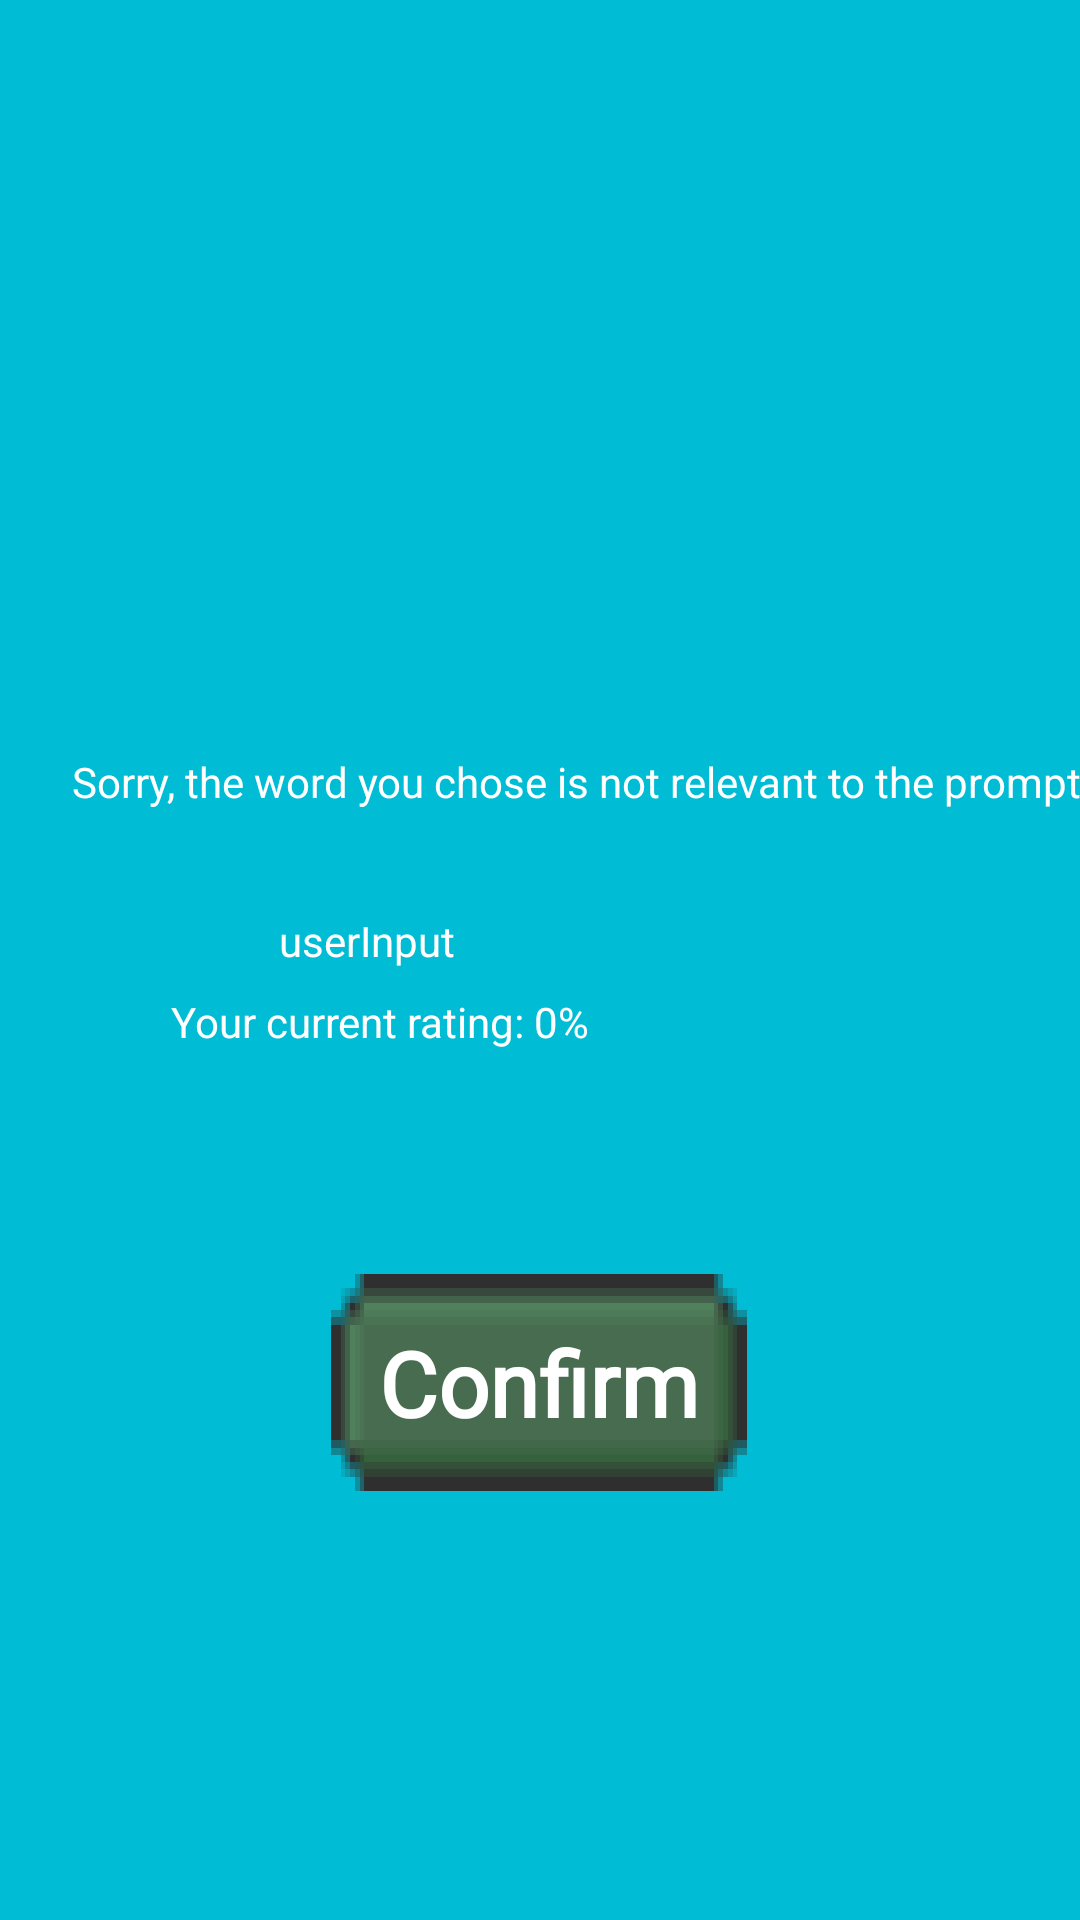

Here is an Android app screen rendered from its layout file. Give the layout XML and the strings, colors and styles it references.
<!-- AndroidManifest.xml: application theme BlueTheme -->
<!-- res/layout/activity_failure_speech_result.xml -->
<?xml version="1.0" encoding="utf-8"?>
<androidx.constraintlayout.widget.ConstraintLayout xmlns:android="http://schemas.android.com/apk/res/android"
    xmlns:app="http://schemas.android.com/apk/res-auto"
    xmlns:tools="http://schemas.android.com/tools"
    android:id="@+id/answerFailLayout"
    android:layout_width="match_parent"
    android:layout_height="match_parent"
    android:background="?attr/backColor"
    tools:context=".Games.SpeechGame.SpeechResult">

    <Button
        android:id="@+id/speechNext"
        style="@style/Button"
        android:layout_width="wrap_content"
        android:layout_height="wrap_content"
        android:layout_marginEnd="160dp"
        android:layout_marginBottom="69dp"
        android:text="@string/next_game"
        android:visibility="invisible"
        app:layout_constraintBottom_toBottomOf="parent"
        app:layout_constraintEnd_toEndOf="parent" />

    <TextView
        android:id="@+id/curRating"
        android:layout_width="199dp"
        android:layout_height="33dp"
        android:layout_marginEnd="104dp"
        android:layout_marginRight="104dp"
        android:layout_marginBottom="276dp"
        android:text="@string/speechRating"
        android:textColor="?attr/textColor"
        app:layout_constraintBottom_toBottomOf="parent"
        app:layout_constraintEnd_toEndOf="parent" />

    <TextView
        android:id="@+id/textView"
        android:layout_width="wrap_content"
        android:layout_height="wrap_content"
        android:layout_marginStart="24dp"
        android:layout_marginLeft="24dp"
        android:layout_marginTop="40dp"
        android:text="@string/speech_failure_instruction"
        android:textColor="?attr/textColor"
        app:layout_constraintBottom_toBottomOf="parent"
        app:layout_constraintStart_toStartOf="parent"
        app:layout_constraintTop_toTopOf="parent"
        app:layout_constraintVertical_bias="0.363" />

    <TextView
        android:id="@+id/userInput"
        android:layout_width="107dp"
        android:layout_height="39dp"
        android:layout_marginTop="50dp"
        android:layout_marginEnd="160dp"
        android:layout_marginRight="160dp"
        android:text="userInput"
        android:textColor="?attr/textColor"
        app:layout_constraintBottom_toBottomOf="parent"
        app:layout_constraintEnd_toEndOf="parent"
        app:layout_constraintTop_toTopOf="parent"
        app:layout_constraintVertical_bias="0.461" />

    <Button
        android:id="@+id/confirm"
        style="@style/Button"
        android:layout_width="wrap_content"
        android:layout_height="wrap_content"
        android:layout_marginTop="60dp"
        android:text="Confirm"
        app:layout_constraintBottom_toBottomOf="parent"
        app:layout_constraintEnd_toEndOf="parent"
        app:layout_constraintHorizontal_bias="0.498"
        app:layout_constraintStart_toStartOf="parent"
        app:layout_constraintTop_toTopOf="parent"
        app:layout_constraintVertical_bias="0.718" />

</androidx.constraintlayout.widget.ConstraintLayout>
<!-- resources referenced by this layout -->
<resources>
  <string name="next_game">Next</string>
  <string name="speechRating">Your current rating: 0%</string>
  <string name="speech_failure_instruction">Sorry, the word you chose is not relevant to the prompt :(</string>
  <style name="Button">
          <item name="android:textStyle">bold</item>
          <item name="android:background">?attr/buttonBackground</item>
          <item name="android:textColor">@color/textWhite</item>
          <item name="android:fontFamily">@font/pixelfont</item>
          <item name="android:textAllCaps">false</item>
          <item name="android:padding">16dp</item>
          <item name="android:textSize">30sp</item>
      </style>
  <style name="BlueTheme" parent="Theme.AppCompat.Light.NoActionBar">
          <item name="colorPrimary">@color/colorPrimary</item>
          <item name="colorPrimaryDark">@color/colorPrimaryDark</item>
          <item name="colorAccent">@color/colorAccent</item>
          <item name="backColor">@color/backgroundBlue</item>
          <item name="textColor">@color/textWhite</item>
          <item name="popupBackground">@drawable/blue_popup</item>
          <item name="popupBackground2">@drawable/green_popup</item>
          <item name="buttonBackground">@drawable/greenbutton</item>
      </style>
  <color name="textWhite">#FFFFFF</color>
  <color name="colorPrimary">#008577</color>
  <color name="colorPrimaryDark">#00574B</color>
  <color name="colorAccent">#D81B60</color>
  <color name="backgroundBlue">#00BCD4</color>
  <!-- drawable greenbutton (drawable-nodpi) -->
  <?xml version="1.0" encoding="utf-8"?>
  <selector xmlns:android="http://schemas.android.com/apk/res/android">
      <item
          android:state_enabled="false"
          android:drawable="@drawable/greenbuttonbitmap_disabled" />
      <item
          android:state_pressed="true"
          android:state_enabled="true"
          android:drawable="@drawable/greenbuttonbitmap_pressed" />
      <item
          android:state_enabled="true"
          android:drawable="@drawable/greenbuttonbitmap_default" />
  </selector>
  <!-- drawable greenbuttonbitmap_disabled (drawable) -->
  <?xml version="1.0" encoding="utf-8"?>
  <bitmap xmlns:android="http://schemas.android.com/apk/res/android"
      android:src="@drawable/greenbutton_default"
      android:alpha="0.6"
      android:filter="false"/>
  <!-- drawable greenbuttonbitmap_pressed (drawable) -->
  <?xml version="1.0" encoding="utf-8"?>
  <bitmap xmlns:android="http://schemas.android.com/apk/res/android"
      android:src="@drawable/greenbutton_pressed"
      android:filter="false"/>
  <!-- drawable greenbuttonbitmap_default (drawable) -->
  <?xml version="1.0" encoding="utf-8"?>
  <bitmap xmlns:android="http://schemas.android.com/apk/res/android"
      android:src="@drawable/greenbutton_default"
      android:filter="false"/>
  <!-- drawable greenbutton_default: png bitmap (drawable, 658 bytes) -->
  <!-- drawable greenbutton_pressed: png bitmap (drawable-nodpi, 669 bytes) -->
</resources>
